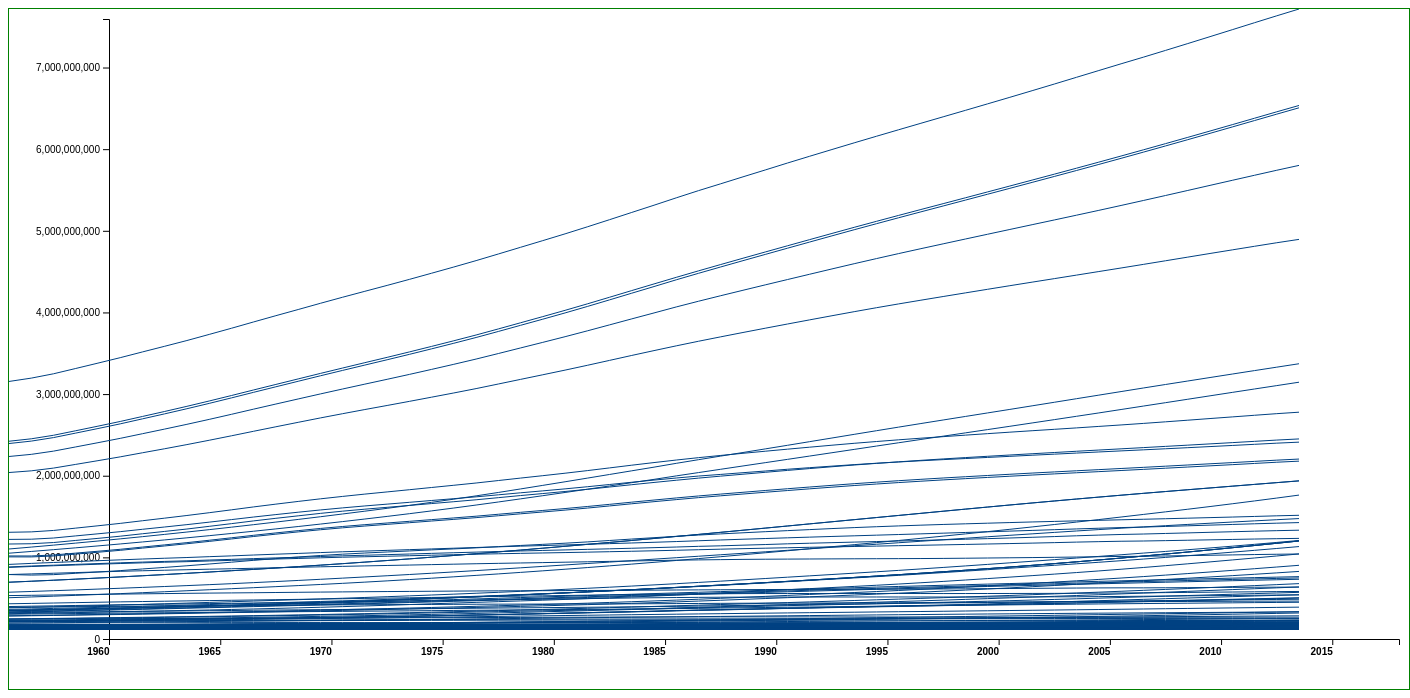
D3 v5 page, settled after 480 driven frames (8 s of simulated time); the page loaded 1 data file(s).


// ── public/js/population.js
const chartSize = {width: 1400, height: 680};
const margin = {left: 100, right: 10, top: 10, bottom: 50};

const width = chartSize.width - margin.left - margin.right;
const height = chartSize.height - margin.top - margin.bottom;
let _years;

const initChart = function () {
    const svg = d3
        .select("#world-population-chart svg")
        .attr("width", chartSize.width)
        .attr("height", chartSize.height);

    const populationGrowth = svg
        .append("g")
        .attr("class", "population-growth")
        .attr("transform", `translate(${margin.left},${margin.top})`);

    populationGrowth
        .append("text")
        .attr("class", "x-axis-label")
        .attr("x", width / 2)
        .attr("y", height + 140)
        .text("Time");

    populationGrowth
        .append("text")
        .attr("class", "y-axis-label")
        .attr("x", -height / 2)
        .attr("y", -60)
        .text("Close");

    populationGrowth.append("g").attr("class", "y-axis");

    populationGrowth
        .append("g")
        .attr("class", "x-axis")
        .attr("transform", `translate(0,${height})`);

    populationGrowth
        .selectAll(".x-axis text")
        .attr("x", -5)
        .attr("y", 10);
};

const updateChartData = function (populationData) {
    const startingYear = new Date(_.first(_years));
    const endingYear = new Date(_.last(_years));
    const svg = d3.select("#world-population-chart svg");
    const countryWiseHighestGrowth = _.map(populationData,(countryData)=>_.get(_.maxBy(
        countryData.populationGrowth,
        "population"
    ),"population",0))
    const maxYAxisValue = _.maxBy(countryWiseHighestGrowth);

    const y = d3
        .scaleLinear()
        .domain([0, maxYAxisValue])
        .range([height, 0]);

    const x = d3
        .scaleTime()
        .domain([startingYear, endingYear])
        .range([0, width]);

    svg.select(".y-axis-label").text("Close");

    const yAxis = d3.axisLeft(y).ticks(10);

    svg.select(".y-axis").call(yAxis);

    const xAxis = d3.axisBottom(x);

    svg.select(".x-axis").call(xAxis);

    const line = d3
        .line()
        .x(popGrowth => x(new Date(popGrowth.year)))
        .y(q => y(q.population));

    const populationGrowth = svg.append("g")
        .attr("class", "popGrowth")
        .selectAll("path")
        .data(populationData)
        .join("path")
        .attr("d", d => line(d.populationGrowth));


};


const hover = function (svg, path) {
    console.log("boo")
    // if ("ontouchstart" in document) svg
    //     .style("-webkit-tap-highlight-color", "transparent")
    //     .on("touchmove", moved)
    //     .on("touchstart", entered)
    //     .on("touchend", left)
    // else svg
    //     .on("mousemove", moved)
    //     .on("mouseenter", entered)
    //     .on("mouseleave", left);
    //
    // const dot = svg.append("g")
    //     .attr("display", "none");
    //
    // dot.append("circle")
    //     .attr("r", 2.5);
    //
    // dot.append("text")
    //     .style("font", "10px sans-serif")
    //     .attr("text-anchor", "middle")
    //     .attr("y", -8);
    //
    // function moved() {
    //   d3.event.preventDefault();
    //   const ym = y.invert(d3.event.layerY);
    //   const xm = x.invert(d3.event.layerX);
    //   const i1 = d3.bisectLeft(data.dates, xm, 1);
    //   const i0 = i1 - 1;
    //   const i = xm - data.dates[i0] > data.dates[i1] - xm ? i1 : i0;
    //   const s = data.series.reduce((a, b) => Math.abs(a.values[i] - ym) < Math.abs(b.values[i] - ym) ? a : b);
    //   path.attr("stroke", d => d === s ? null : "#ddd").filter(d => d === s).raise();
    //   dot.attr("transform", `translate(${x(data.dates[i])},${y(s.values[i])})`);
    //   dot.select("text").text(s.name);
    // }
    //
    // function entered() {
    //   path.style("mix-blend-mode", null).attr("stroke", "#ddd");
    //   dot.attr("display", null);
    // }
    //
    // function left() {
    //   path.style("mix-blend-mode", "multiply").attr("stroke", null);
    //   dot.attr("display", "none");
    // }
}
const parsePopulationGrowth = function (countryData) {
    if (!_years) _years = _.filter(_.keys(countryData), k => Number.isFinite(+k));
    countryData.populationGrowth = [];
    _.forEach(_years, year => {
            countryData[year] = +countryData[year]
            countryData.populationGrowth.push({
                year: year,
                population: +countryData[year]
            })
        }
    );
    return countryData;
};

const drawChart = function (populationData) {
    initChart();
    updateChartData(populationData);
};

const main = function () {
    d3.csv("public/data/populationData.csv", parsePopulationGrowth).then(
        drawChart
    );
};

window.onload = main;


### data: public/data/populationData.csv
Country Name, Country Code, Indicator Name, Indicator Code, 1960, 1961, 1962, 1963, 1964, 1965, 1966, 1967, 1968, 1969, 1970, 1971, 1972, 1973, 1974, 1975, 1976, 1977, 1978, 1979
Aruba, ABW, Population, total, SP.POP.TOTL, 54211, 55438, 56225, 56695, 57032, 57360, 57715, 58055, 58386, 58726, 59063, 59440, 59840, 60243, 60528, 60657, 60586, 60366, 60103, 59980
Afghanistan, AFG, Population, total, SP.POP.TOTL, 8996973, 9169410, 9351441, 9543205, 9744781, 9956320, 10174836, 10399926, 10637063, 10893776, 11173642, 11475445, 11791215, 12108963, 12412950, 12689160, 12943093, 13171306, 13341198, 13411056
Angola, AGO, Population, total, SP.POP.TOTL, 5454933, 5531472, 5608539, 5679458, 5735044, 5770570, 5781214, 5774243, 5771652, 5803254, 5890365, 6040777, 6248552, 6496962, 6761380, 7024000, 7279509, 7533735, 7790707, 8058067
Albania, ALB, Population, total, SP.POP.TOTL, 1608800, 1659800, 1711319, 1762621, 1814135, 1864791, 1914573, 1965598, 2022272, 2081695, 2135479, 2187853, 2243126, 2296752, 2350124, 2404831, 2458526, 2513546, 2566266, 2617832
Andorra, AND, Population, total, SP.POP.TOTL, 13411, 14375, 15370, 16412, 17469, 18549, 19647, 20758, 21890, 23058, 24276, 25559, 26892, 28232, 29520, 30705, 31777, 32771, 33737, 34818
Arab World, ARB, Population, total, SP.POP.TOTL, 92197753, 94724510, 97334442, 100034179, 102832760, 105736431, 108758610, 111899364, 115136178, 118437195, 121785650, 125164745, 128598734, 132161298, 135952252, 140040649, 144453278, 149161891, 154111175, 159218552
United Arab Emirates, ARE, Population, total, SP.POP.TOTL, 92418, 100796, 112118, 125130, 138039, 149857, 159976, 169771, 182627, 203106, 234514, 277471, 330974, 394624, 467451, 548301, 637922, 735344, 835508, 931749
Argentina, ARG, Population, total, SP.POP.TOTL, 20481779, 20817266, 21153052, 21488912, 21824425, 22159650, 22494035, 22828869, 23168267, 23517611, 23880561, 24259561, 24653175, 25056478, 25462302, 25865776, 26264681, 26661398, 27061047, 27471036
Armenia, ARM, Population, total, SP.POP.TOTL, 1874121, 1941492, 2009526, 2077578, 2145001, 2211319, 2276034, 2339127, 2401143, 2462928, 2525068, 2587708, 2650486, 2712786, 2773748, 2832759, 2889579, 2944383, 2997417, 3049109
American Samoa, ASM, Population, total, SP.POP.TOTL, 20123, 20602, 21253, 22034, 22854, 23672, 24462, 25248, 25989, 26703, 27363, 27984, 28567, 29100, 29596, 30052, 30456, 30838, 31269, 31845
Antigua and Barbuda, ATG, Population, total, SP.POP.TOTL, 54131, 55001, 55841, 56702, 57641, 58698, 59915, 61241, 62521, 63550, 64177, 64357, 64133, 63650, 63120, 62675, 62367, 62159, 62036, 61952
Australia, AUS, Population, total, SP.POP.TOTL, 10276477, 10483000, 10742000, 10950000, 11167000, 11388000, 11651000, 11799000, 12009000, 12263000, 12507000, 12937000, 13177000, 13380000, 13723000, 13893000, 14033000, 14192000, 14358000, 14514000
Austria, AUT, Population, total, SP.POP.TOTL, 7047539, 7086299, 7129864, 7175811, 7223801, 7270889, 7322066, 7376998, 7415403, 7441055, 7467086, 7500482, 7544201, 7586115, 7599038, 7578903, 7565525, 7568430, 7562305, 7549425
Azerbaijan, AZE, Population, total, SP.POP.TOTL, 3895397, 4030322, 4171426, 4315127, 4456687, 4592609, 4721523, 4843868, 4960232, 5071927, 5180023, 5284531, 5385263, 5483082, 5579072, 5674133, 5768721, 5863132, 5957925, 6053640
Burundi, BDI, Population, total, SP.POP.TOTL, 2797932, 2852438, 2907321, 2964427, 3026290, 3094379, 3170490, 3253218, 3336927, 3413904, 3479074, 3529997, 3569666, 3605126, 3646431, 3700880, 3770871, 3854445, 3949266, 4051234
Belgium, BEL, Population, total, SP.POP.TOTL, 9153489, 9183948, 9220578, 9289770, 9378113, 9463667, 9527807, 9580991, 9618756, 9646032, 9655549, 9673162, 9711115, 9741720, 9772419, 9800700, 9818227, 9830358, 9839534, 9848382
Benin, BEN, Population, total, SP.POP.TOTL, 2431622, 2465867, 2502896, 2542859, 2585965, 2632356, 2682159, 2735307, 2791590, 2850661, 2912340, 2976572, 3043567, 3113675, 3187412, 3265165, 3347173, 3433439, 3523938, 3618526
Burkina Faso, BFA, Population, total, SP.POP.TOTL, 4829288, 4894580, 4960326, 5027821, 5098890, 5174870, 5256363, 5343019, 5434041, 5528174, 5624600, 5723381, 5825173, 5930483, 6040041, 6154545, 6274037, 6398935, 6530819, 6671656
Bangladesh, BGD, Population, total, SP.POP.TOTL, 48013504, 49362843, 50752157, 52202007, 53741716, 55385112, 57157654, 59034249, 60918454, 62679765, 64232482, 65531633, 66625705, 67637530, 68742233, 70066301, 71652381, 73463584, 75450032, 77529045
Bulgaria, BGR, Population, total, SP.POP.TOTL, 7867374, 7943118, 8012946, 8078145, 8144340, 8204168, 8258057, 8310226, 8369603, 8434172, 8489574, 8536395, 8576200, 8620967, 8678745, 8720742, 8758599, 8804183, 8814032, 8825940
Bahrain, BHR, Population, total, SP.POP.TOTL, 162427, 167894, 173144, 178140, 182887, 187431, 191780, 196063, 200653, 206043, 212605, 220312, 229155, 239527, 251911, 266543, 283752, 303175, 323473, 342799
Bahamas, The, BHS, Population, total, SP.POP.TOTL, 109534, 115121, 121091, 127339, 133709, 140059, 146382, 152620, 158648, 164268, 169377, 173889, 177866, 181517, 185120, 188896, 192909, 197101, 201478, 205984
Bosnia and Herzegovina, BIH, Population, total, SP.POP.TOTL, 3225668, 3288603, 3353226, 3417574, 3478997, 3535643, 3586636, 3632672, 3675454, 3717468, 3760529, 3805287, 3851153, 3897256, 3942225, 3985105, 4025266, 4063193, 4100349, 4138819
Belarus, BLR, Population, total, SP.POP.TOTL, 8198000, 8271216, 8351928, 8437232, 8524224, 8610000, 8696496, 8785648, 8874552, 8960304, 9040000, 9115576, 9188968, 9257272, 9317584, 9367000, 9411000, 9463000, 9525000, 9584000
Belize, BLZ, Population, total, SP.POP.TOTL, 92064, 94703, 97384, 100164, 103069, 106119, 109347, 112692, 116061, 119261, 122182, 124793, 127150, 129294, 131307, 133260, 135147, 136989, 138965, 141305
Bermuda, BMU, Population, total, SP.POP.TOTL, 44400, 45500, 46600, 47700, 48900, 50100, 51000, 52000, 53000, 54000, 55000, 54600, 54200, 53800, 53400, 53000, 53200, 53400, 53600, 53800
… [head cut at 6 KiB]